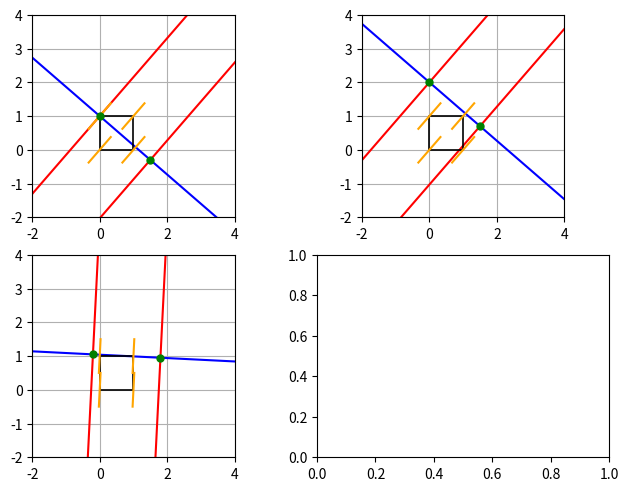

Python code for this plot:
#%% 

import matplotlib.pyplot as plt
import numpy as np
from matplotlib.axes import Axes

class CubeVertex:
    def __init__(self, point, perp_axis_edge):
        self.point = point
        self.perp_axis_edge = perp_axis_edge

def get_boundary_intersections(p1, p2):
    x1, y1 = p1
    x2, y2 = p2
    intersections = []
    
    if x1 == x2:
        return [(x1, -10), (x1, 10)]
    
    m = (y2 - y1)/(x2 - x1)
    b = y1 - m*x1
    
    y = m*(-10) + b
    if -10 <= y <= 10:
        intersections.append((-10, y))
        
    y = m*10 + b
    if -10 <= y <= 10:
        intersections.append((10, y))
        
    x = (-10 - b)/m
    if -10 <= x <= 10:
        intersections.append((x, -10))
        
    x = (10 - b)/m
    if -10 <= x <= 10:
        intersections.append((x, 10))
        
    return intersections

def plot_vertex_lines(ax: Axes, m: float, length: float = 0.3):
    cube_vertices = get_cube_coordinates()
    cube_vertices = [*cube_vertices[:3], cube_vertices[3]]

    for vertex in cube_vertices:
        x0, y0 = vertex.point
        if np.isinf(m):
            dx, dy = 0, length / 2
        else:
            dx = (length / 2) / np.sqrt(1 + m**2)
            dy = m * dx
        x_vals = [x0 - dx, x0 + dx]
        y_vals = [y0 - dy, y0 + dy]
        ax.plot(x_vals, y_vals, color='orange')

def get_cube_coordinates():
    p1 = CubeVertex((0, 0), (0, 1))
    p2 = CubeVertex((0, 1), (1, 0))
    p3 = CubeVertex((1, 0), (1, 1))
    p4 = CubeVertex((1, 1), (1, 0))
    
    return p1, p2, p3, p4
    
def plot_rectangle(ax: Axes, p1, p2, p3, p4, color='k', linestyle='-'):
    points = [p.point for p in [p1, p2, p4, p3, p1]]
    x_coords = [pt[0] for pt in points]
    y_coords = [pt[1] for pt in points]
    ax.plot(x_coords, y_coords, color=color, linestyle=linestyle, linewidth=1.2)

def plot_line_with_perpendiculars(ax: Axes, p1, p2, lim_ranges):
    intersections = get_boundary_intersections(p1, p2)
    
    if len(intersections) == 2:
        ax.plot([intersections[0][0], intersections[1][0]], 
                [intersections[0][1], intersections[1][1]], 'b-')
    
    dx = p2[0] - p1[0]
    dy = p2[1] - p1[1]
    perp_slope = -dx/dy if dy != 0 else float('inf')
    
    for point in [p1, p2]:
        x0, y0 = point
        intersections = []
        
        if np.isinf(perp_slope):  
            intersections.append((x0, -10))
            intersections.append((x0, 10))
        else:
            perp_b = y0 - perp_slope*x0
            
            y = perp_slope*(-10) + perp_b
            if -10 <= y <= 10:
                intersections.append((-10, y))
                
            y = perp_slope*10 + perp_b
            if -10 <= y <= 10:
                intersections.append((10, y))
                
            x = (-10 - perp_b)/perp_slope
            if -10 <= x <= 10:
                intersections.append((x, -10))
                
            x = (10 - perp_b)/perp_slope
            if -10 <= x <= 10:
                intersections.append((x, 10))
        
        if len(intersections) == 2:
            ax.plot([intersections[0][0], intersections[1][0]], 
                    [intersections[0][1], intersections[1][1]], 'r-')
    
    cube_coords = get_cube_coordinates()
    plot_rectangle(ax, *cube_coords)
    
    plot_vertex_lines(ax, perp_slope, 1)
    
    ax.plot(p1[0], p1[1], 'go', markersize=5)
    ax.plot(p2[0], p2[1], 'go', markersize=5)
    ax.set_xlim(lim_ranges[0], lim_ranges[1])
    ax.set_ylim(lim_ranges[0], lim_ranges[1])

    ax.grid(True)
    ax.set_aspect('equal', adjustable='box')

fig, axs = plt.subplots(ncols=2, nrows=2, layout='constrained')
ax1, ax2, ax3, ax4 = axs.flatten()

lim_ranges = -2, 4

p1 = (0, 1)
p2 = (1.5, -0.3)
plot_line_with_perpendiculars(ax1, p1, p2, lim_ranges)

p1 = (0, 2)
p2 = (1.5, .7)
plot_line_with_perpendiculars(ax2, p1, p2, lim_ranges)

p1 = (-0.2, 1.05)
p2 = (1.8, 0.95)
plot_line_with_perpendiculars(ax3, p1, p2, lim_ranges)

plt.show()
